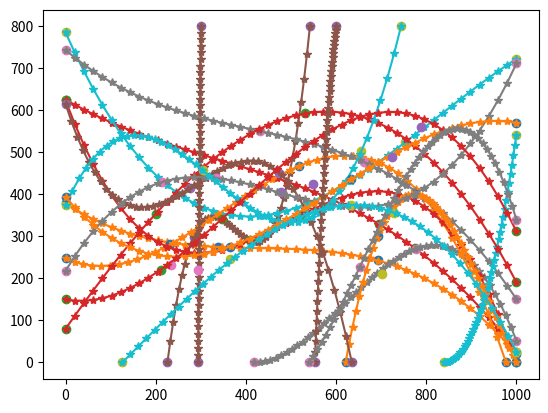

Write the Python code that produced this figure.
import numpy as np
import random
from scipy.optimize import curve_fit
import matplotlib.pyplot as plt

# количество объектов
tracks_amount = 20
# на сколько пикселей рамка объектов может ложно смещаться (эмуляция не идеальной детекции)
random_range = 10
# с какой вероятностью объект на фрейме может быть не найдет детектором
bb_skip_percent = .5

width = 1000
height = 800
tracks = []
i = 0
cb_width = 120
cb_height = 100

def get_point_on_random_side(width, height):
    side = random.randint(0, 4)
    if side == 0:
        x = random.randint(0, width)
        y = 0
    elif side == 1:
        x = random.randint(0, width)
        y = height
    elif side == 2:
        x = 0
        y = random.randint(0, height)
    else:
        x = width
        y = random.randint(0, height)
    return x, y

def fun(x, a, b, c, d):
    return a * x + b * x ** 2 + c * x ** 3 + d

def objective(x, a, b, c, d, e, f):
    return (a * x) + (b * x ** 2) + (c * x ** 3) + (d * x ** 4) + (e * x ** 5) + f

def check_track(track):
    if all(el['x'] == track[0]['x'] for el in track):
        return False
    if all(el['y'] == track[0]['y'] for el in track):
        return False
    if not all(el['x'] >= 0 and el['x'] <= width for el in track):
        return False
    if not all(el['y'] >= 0 and el['y'] <= height for el in track):
        return False
    if (2 > track[0]['x'] > (width - 2) and 2 > track[0]['y'] > (width - 2)) or (2 > track[-1]['x'] > (width - 2) and 2 > track[-1]['y'] > (width - 2)):
        return False
    return True

def add_track_to_tracks(track, tracks, id):
    for i, p in enumerate(track):
        # a chance that detector missed object
        if random.random() < bb_skip_percent:
            bounding_box = []
        else:
            bounding_box = [
                              p['x'] - int(cb_width/2) + random.randint(-random_range, random_range),
                              p['y'] - cb_height + random.randint(-random_range, random_range),
                              p['x'] + int(cb_width/2) + random.randint(-random_range, random_range),
                              p['y'] + random.randint(-random_range, random_range)
                            ]
        if i < len(tracks):
            tracks[i]['data'].append({'cb_id': id, 'bounding_box': bounding_box,
                                      'x': p['x'], 'y': p['y'], 'track_id': None})
        else:
            tracks.append(
                {
                    'frame_id': len(tracks)+1,
                    'data': [{'cb_id': id, 'bounding_box': bounding_box,
                              'x': p['x'], 'y': p['y'], 'track_id': None}]
                }
            )
    return tracks

while i < tracks_amount:
    x, y = np.array([]), np.array([])
    p = get_point_on_random_side(width, height)
    x = np.append(x, p[0])
    y = np.append(y, p[1])
    x = np.append(x, random.randint(200, width - 200))
    y = np.append(y, random.randint(200, height - 200))
    x = np.append(x, random.randint(200, width - 200))
    y = np.append(y, random.randint(200, height - 200))
    p = get_point_on_random_side(width, height)
    x = np.append(x, p[0])
    y = np.append(y, p[1])
    num = random.randint(20, 50)

    coef, _ = curve_fit(fun, x, y)
    track = [{'x': int(x), 'y': int(y)} for x, y in
             zip(np.linspace(x[0], x[-1], num=num), fun(np.linspace(x[0], x[-1], num=num), *coef))]

    if check_track(track):
        plt.plot(x, y, 'o', label='Original points')
        plt.plot(np.linspace(x[0], x[-1]), fun(np.linspace(x[0], x[-1]), *coef), '*-')
        tracks = add_track_to_tracks(track, tracks, i)
        i += 1
# plt.show()

print(f'country_balls_amount = {tracks_amount}')
print(f'track_data = {tracks}')
